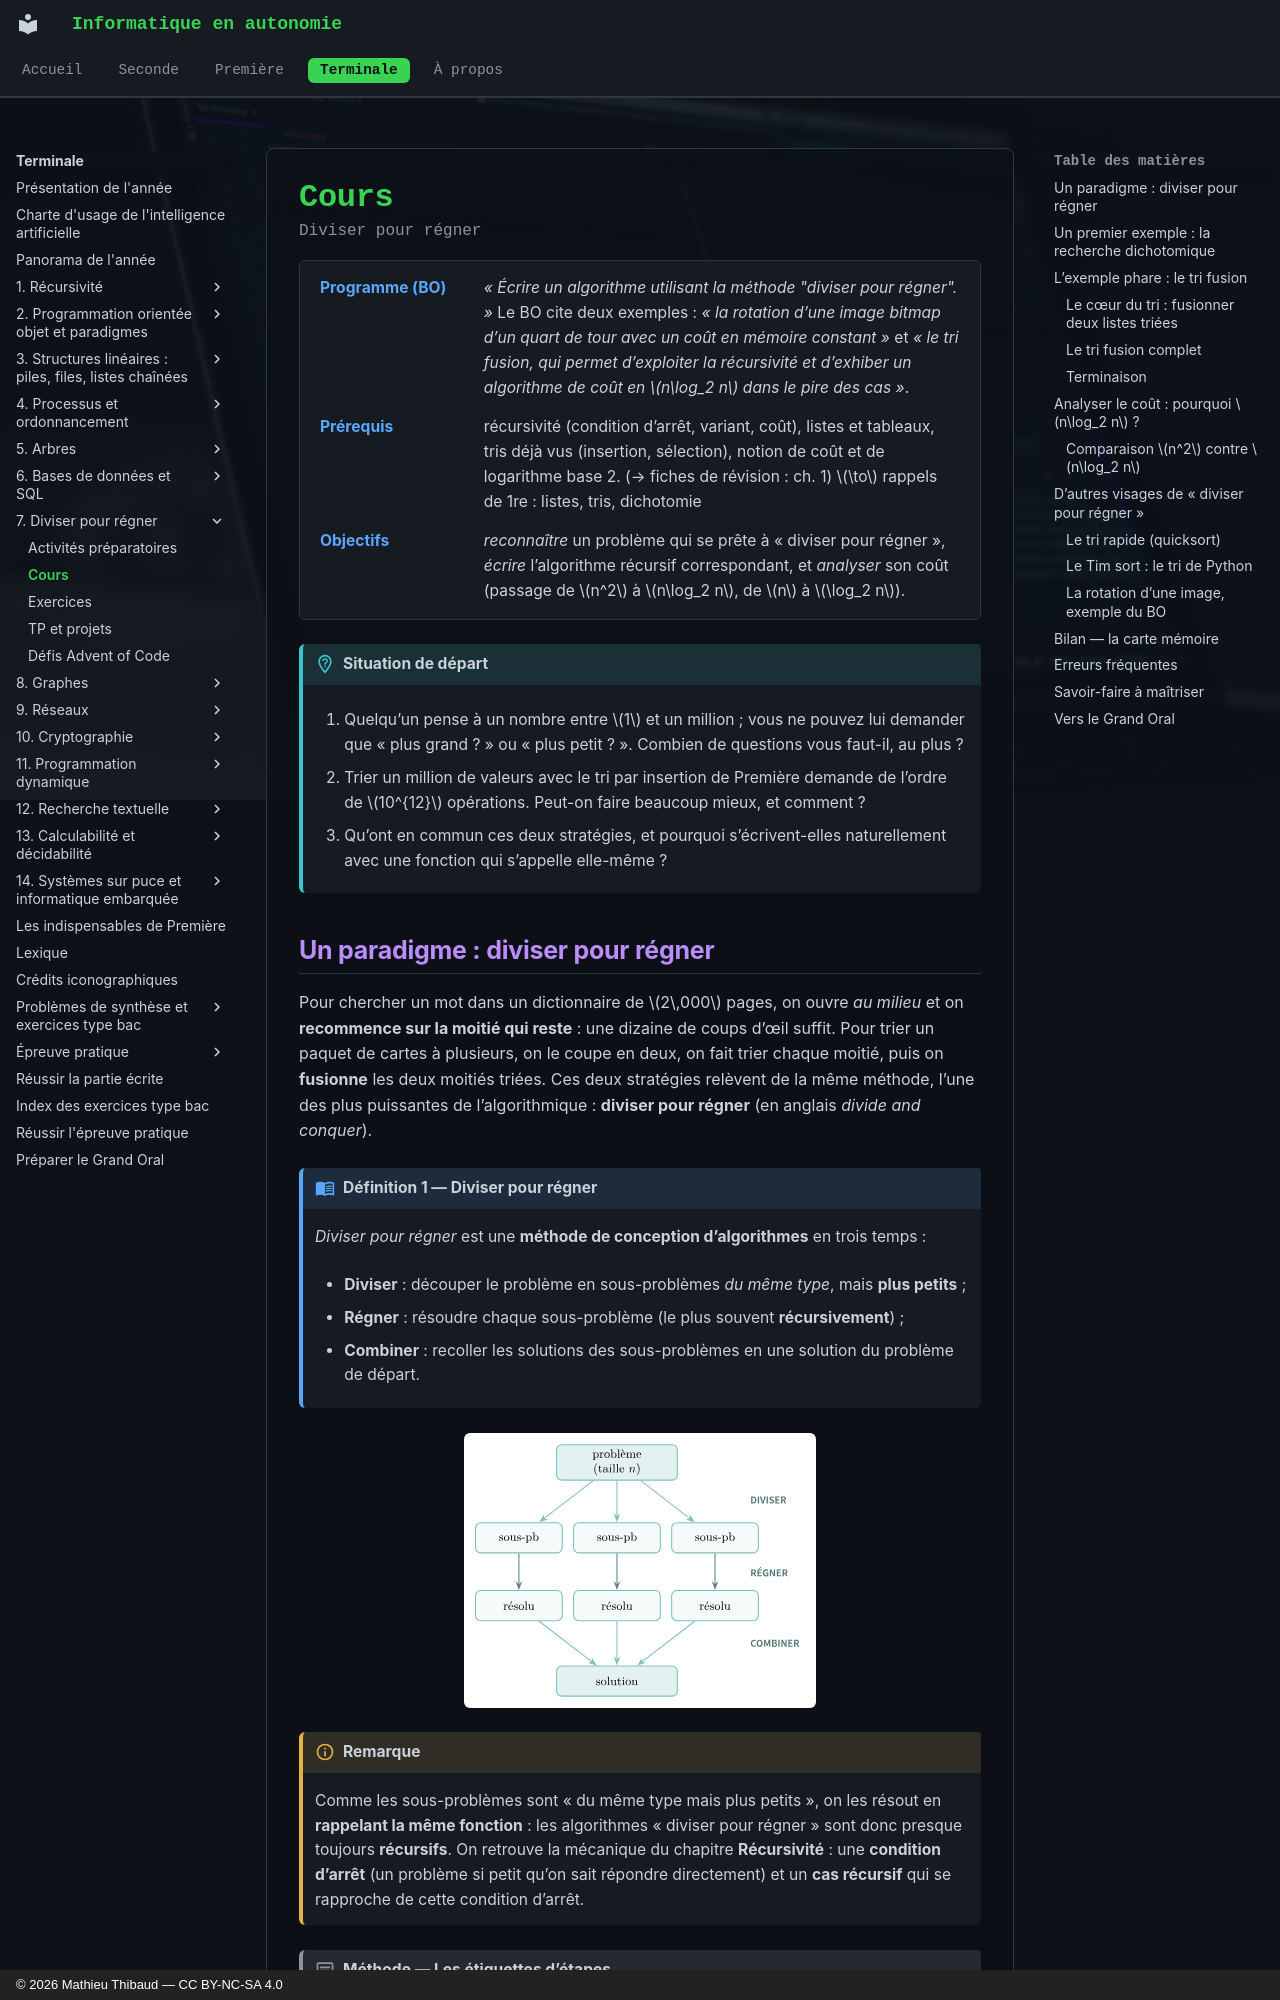

repository: MathThibaud/informatique-en-autonomie · page: terminale/07-diviser-pour-regner/cours/index.html · generator: mkdocs · copyright: © 2026 Mathieu Thibaud — CC BY-NC-SA 4.0

# Cours

<p class="sous-titre">Diviser pour régner</p>

<span id="chap-07" class="ancre"></span>

<div class="tete-chapitre" markdown>

Programme (BO)
:   *« Écrire un algorithme utilisant la méthode "diviser pour régner". »* Le BO cite deux exemples : *« la rotation d’une image bitmap d’un quart de tour avec un coût en mémoire constant »* et *« le tri fusion, qui permet d’exploiter la récursivité et d’exhiber un algorithme de coût en $n\log_2 n$ dans le pire des cas »*.

Prérequis
:   récursivité (condition d’arrêt, variant, coût), listes et tableaux, tris déjà vus (insertion, sélection), notion de coût et de logarithme base 2. (→ fiches de révision : ch. 1) $\to$ rappels de 1re : listes, tris, dichotomie

Objectifs
:   *reconnaître* un problème qui se prête à « diviser pour régner », *écrire* l’algorithme récursif correspondant, et *analyser* son coût (passage de $n^2$ à $n\log_2 n$, de $n$ à $\log_2 n$).

</div>

!!! situation "Situation de départ"

    1.  Quelqu’un pense à un nombre entre $1$ et un million ; vous ne pouvez lui demander que « plus grand ? » ou « plus petit ? ». Combien de questions vous faut-il, au plus ?

    2.  Trier un million de valeurs avec le tri par insertion de Première demande de l’ordre de $10^{12}$ opérations. Peut-on faire beaucoup mieux, et comment ?

    3.  Qu’ont en commun ces deux stratégies, et pourquoi s’écrivent-elles naturellement avec une fonction qui s’appelle elle-même ?

## Un paradigme : diviser pour régner

Pour chercher un mot dans un dictionnaire de $2\,000$ pages, on ouvre *au milieu* et on **recommence sur la moitié qui reste** : une dizaine de coups d’œil suffit. Pour trier un paquet de cartes à plusieurs, on le coupe en deux, on fait trier chaque moitié, puis on **fusionne** les deux moitiés triées. Ces deux stratégies relèvent de la même méthode, l’une des plus puissantes de l’algorithmique : **diviser pour régner** (en anglais *divide and conquer*).

!!! definition "Définition 1 — Diviser pour régner"

    <span id="lex-dpr07" class="ancre"></span>*Diviser pour régner* est une **méthode de conception d’algorithmes** en trois temps :

    - **Diviser** : découper le problème en sous-problèmes *du même type*, mais **plus petits** ;

    - **Régner** : résoudre chaque sous-problème (le plus souvent **récursivement**) ;

    - **Combiner** : recoller les solutions des sous-problèmes en une solution du problème de départ.

![](../figures/9e563b4b4f5ae5c5.svg){ .tikz loading=lazy }

!!! remarque "Remarque"

    Comme les sous-problèmes sont « du même type mais plus petits », on les résout en **rappelant la même fonction** : les algorithmes « diviser pour régner » sont donc presque toujours **récursifs**. On retrouve la mécanique du chapitre **Récursivité** : une **condition d’arrêt** (un problème si petit qu’on sait répondre directement) et un **cas récursif** qui se rapproche de cette condition d’arrêt.

!!! encadre "Méthode — Les étiquettes d’étapes"

    Dans les exemples et les corrigés, un commentaire en **majuscules** nomme le **rôle** des lignes importantes, toujours avec les mêmes mots. Pour un algorithme « diviser pour régner » : `CAS DE BASE` (la condition d’arrêt), `DIVISER` (découper le problème), `APPEL RECURSIF` (régner sur un morceau), `COMBINER` (recoller les solutions). Devant un nouveau problème, on répond à ces quatre questions avant d’écrire la moindre ligne.
